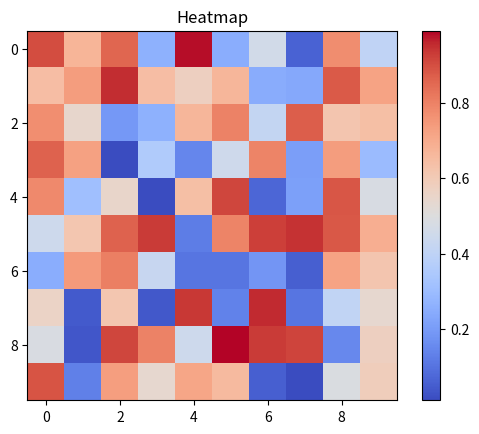

The matplotlib source for this figure:

# HEATMAP
# Problem Statement: Understanding data distribution using a heatmap.
# Question: What areas in the matrix have the highest intensity values?

import seaborn as sns
import numpy as np
import pandas as pd
import matplotlib.pyplot as plt
from mpl_toolkits.mplot3d import Axes3D

data = np.random.rand(10,10)  # Generate a 10x10 matrix of random values

# Create heatmap
plt.imshow(data, cmap='coolwarm', interpolation='nearest')
plt.colorbar()
plt.title("Heatmap")
plt.show()